Run: headless pygame with SDL's dummy video driver; simulated clock (each Clock.tick advances the game by its frame time, no real sleeping); random seed 0; keys injected as events and as key.get_pressed() state; no mouse input.
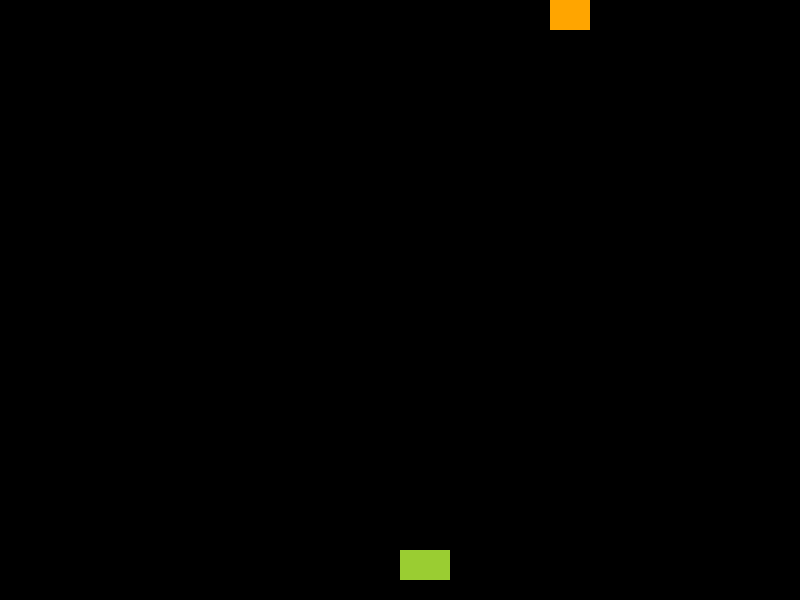
Frame 1 of 4 · flips 1–60 · no input
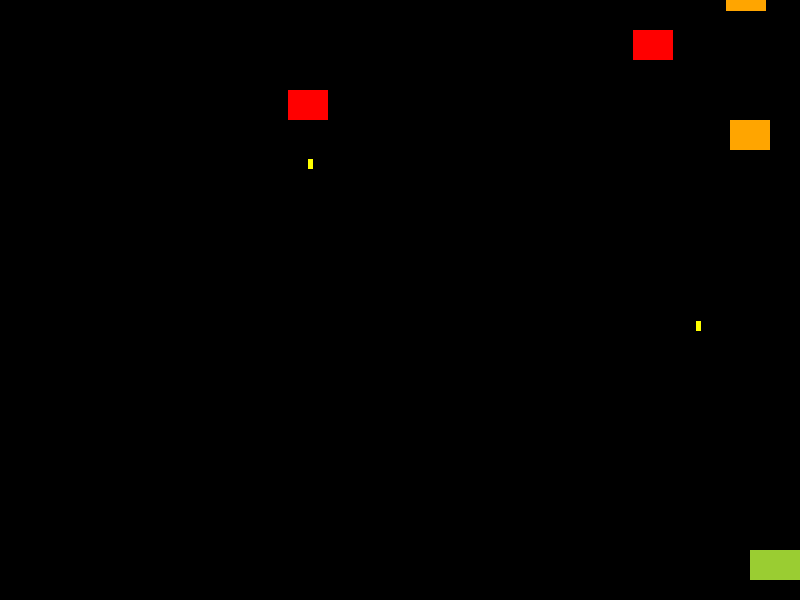
Frame 2 of 4 · flips 61–180 · tapped SPACE, RETURN · held RIGHT (→), D
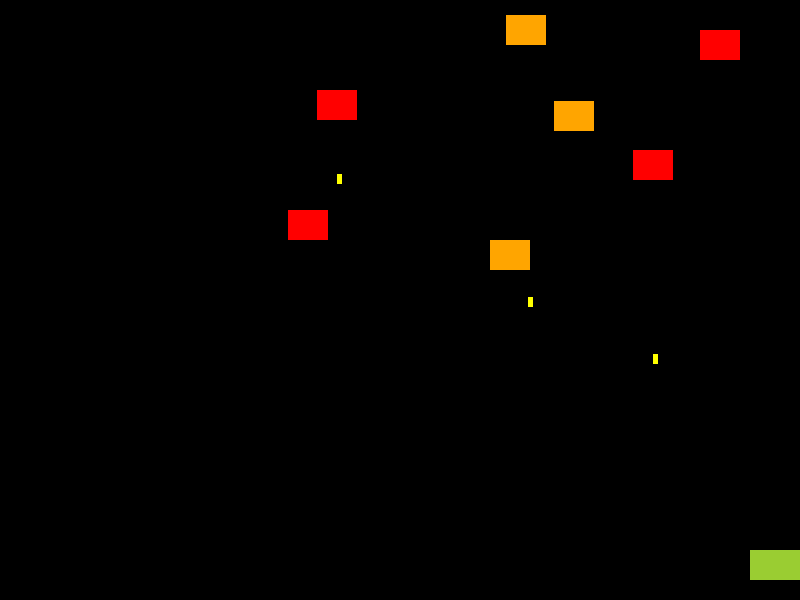
Frame 3 of 4 · flips 181–300 · held DOWN (↓), S
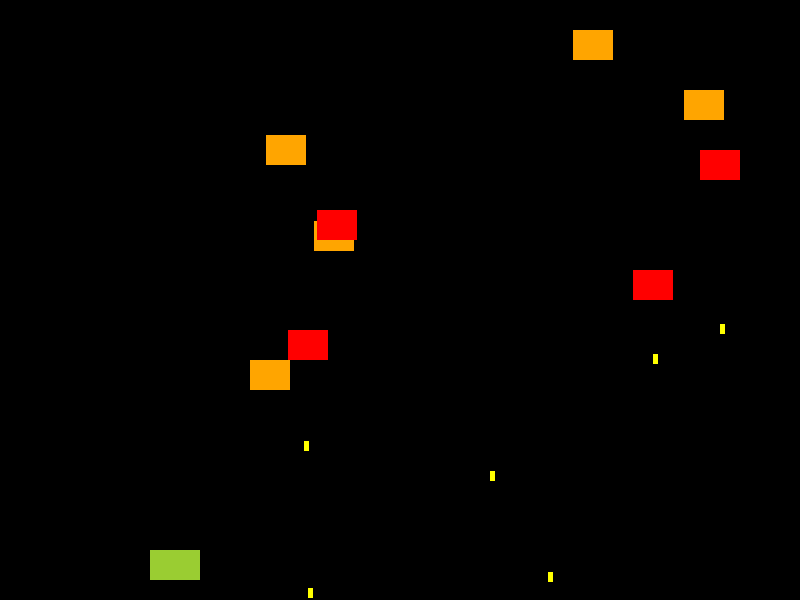
Frame 4 of 4 · flips 301–420 · held LEFT (←), A, UP (↑), W

The pygame program that drew these frames:

import pygame
import sys
import random

pygame.init()

# 画面サイズ
SCREEN_WIDTH = 800
SCREEN_HEIGHT = 600
screen = pygame.display.set_mode((SCREEN_WIDTH, SCREEN_HEIGHT))
pygame.display.set_caption("インベーダーゲーム")

# 色
BLACK = (0, 0, 0)
RED = (255, 0, 0)
ORANGE = (255, 165, 0)
YELLOW_GREEN = (154, 205, 50)
WHITE = (255, 255, 255)
YELLOW = (255, 255, 0)

# プレイヤー
class Player:
    def __init__(self):
        self.x = SCREEN_WIDTH // 2
        self.y = SCREEN_HEIGHT - 50
        self.width = 50
        self.height = 30
        self.speed = 5

    def move_left(self):
        if self.x > 0:
            self.x -= self.speed

    def move_right(self):
        if self.x < SCREEN_WIDTH - self.width:
            self.x += self.speed

    def draw(self, screen):
        pygame.draw.rect(screen, YELLOW_GREEN, (self.x, self.y, self.width, self.height))

# 弾
class Bullet:
    def __init__(self, x, y, speed, color):
        self.x = x
        self.y = y
        self.width = 5
        self.height = 10
        self.speed = speed
        self.color = color
        self.active = True

    def update(self):
        self.y += self.speed
        if self.y < 0 or self.y > SCREEN_HEIGHT:
            self.active = False

    def draw(self, screen):
        if self.active:
            pygame.draw.rect(screen, self.color, (self.x, self.y, self.width, self.height))

    def check_collision(self, target):
        if (self.active and target.alive and
            self.x < target.x + target.width and
            self.x + self.width > target.x and
            self.y < target.y + target.height and
            self.y + self.height > target.y):
            self.active = False
            target.alive = False
            return True
        return False

# 敵（共通）
class Enemy:
    def __init__(self, x, y, type_id):
        self.x = x
        self.y = y
        self.width = 40
        self.height = 30
        self.alive = True
        self.type_id = type_id  # 0: 直下降, 1: 斜め揺れ
        self.speed_y = 1
        self.speed_x = 2 if type_id == 1 else 0
        self.direction = 1
        self.shoot_timer = random.randint(90, 180)

    def update(self):
        self.y += self.speed_y
        if self.type_id == 1:  # 斜めに揺れるタイプ
            self.x += self.speed_x * self.direction
            if self.x <= 0 or self.x >= SCREEN_WIDTH - self.width:
                self.direction *= -1
        self.shoot_timer -= 1

    def should_shoot(self):
        return self.shoot_timer <= 0

    def reset_shoot_timer(self):
        self.shoot_timer = random.randint(100, 200)

    def draw(self, screen):
        if self.alive:
            color = RED if self.type_id == 0 else ORANGE
            pygame.draw.rect(screen, color, (self.x, self.y, self.width, self.height))

# ゲーム本体
class Game:
    def __init__(self):
        self.player = Player()
        self.enemies = []
        self.player_bullets = []
        self.enemy_bullets = []
        self.clock = pygame.time.Clock()
        self.spawn_timer = 0

        # 最初は3体だけ出す（ランダムなタイプ）
        for _ in range(3):
            type_id = random.choice([0, 1])
            x = random.randint(0, SCREEN_WIDTH - 40)
            enemy = Enemy(x, -random.randint(50, 300), type_id)
            self.enemies.append(enemy)

    def handle_events(self):
        for event in pygame.event.get():
            if event.type == pygame.QUIT:
                return False
            elif event.type == pygame.KEYDOWN:
                if event.key == pygame.K_SPACE:
                    bullet = Bullet(self.player.x + self.player.width // 2 - 2, self.player.y, -7, WHITE)
                    self.player_bullets.append(bullet)

        keys = pygame.key.get_pressed()
        if keys[pygame.K_LEFT]:
            self.player.move_left()
        if keys[pygame.K_RIGHT]:
            self.player.move_right()

        return True

    def update(self):
        # プレイヤー弾
        for bullet in self.player_bullets[:]:
            bullet.update()
            if not bullet.active:
                self.player_bullets.remove(bullet)
            else:
                for enemy in self.enemies:
                    bullet.check_collision(enemy)

        # 敵弾
        for bullet in self.enemy_bullets[:]:
            bullet.update()
            if not bullet.active:
                self.enemy_bullets.remove(bullet)

        # 敵更新
        for enemy in self.enemies:
            if enemy.alive:
                enemy.update()
                if enemy.should_shoot():
                    bullet = Bullet(enemy.x + enemy.width // 2, enemy.y + enemy.height, 4, YELLOW)
                    self.enemy_bullets.append(bullet)
                    enemy.reset_shoot_timer()

        # 敵追加（1秒に1体）
        self.spawn_timer += 1
        if self.spawn_timer >= 60:
            type_id = random.choice([0, 1])
            x = random.randint(0, SCREEN_WIDTH - 40)
            enemy = Enemy(x, -30, type_id)
            self.enemies.append(enemy)
            self.spawn_timer = 0

    def draw(self):
        screen.fill(BLACK)
        self.player.draw(screen)

        for enemy in self.enemies:
            enemy.draw(screen)

        for bullet in self.player_bullets + self.enemy_bullets:
            bullet.draw(screen)

        pygame.display.flip()

    def run(self):
        running = True
        while running:
            running = self.handle_events()
            self.update()
            self.draw()
            self.clock.tick(60)

        pygame.quit()
        sys.exit()

# 実行
if __name__ == "__main__":
    Game().run()
